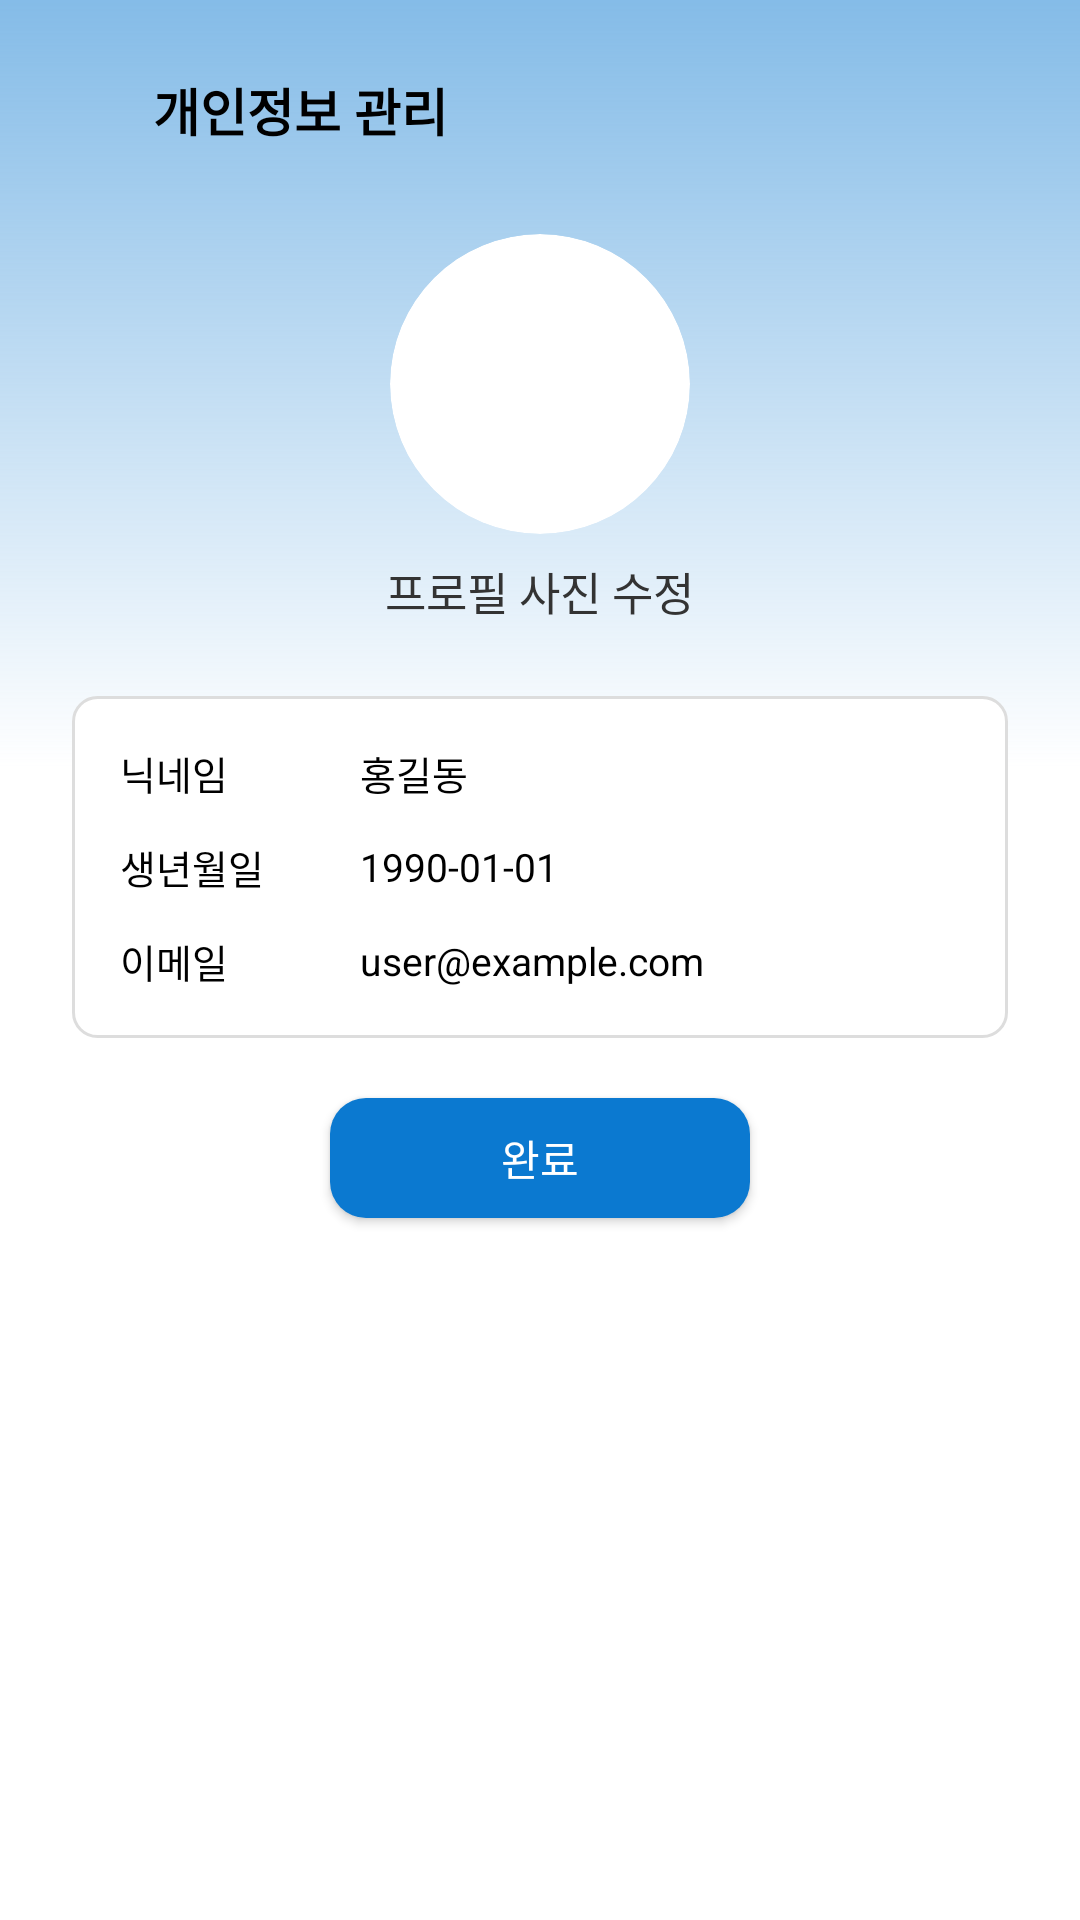

Android layout source for this screen:
<!-- AndroidManifest.xml: application theme Theme.Dobongzip -->
<!-- res/layout/fragment_my_page2.xml -->
<?xml version="1.0" encoding="utf-8"?>
<LinearLayout xmlns:android="http://schemas.android.com/apk/res/android"
    android:layout_width="match_parent"
    android:layout_height="match_parent"
    android:orientation="vertical"
    android:gravity="top|center_horizontal"
    android:background="@drawable/gradient_mypage"
    android:padding="24dp">

    
    <LinearLayout
        android:layout_width="match_parent"
        android:layout_height="wrap_content"
        android:orientation="horizontal"
        android:gravity="center_vertical"
        android:paddingTop="0dp"
        android:paddingBottom="5dp">

        <ImageButton
            android:id="@+id/backButton"
            android:layout_width="15dp"
            android:layout_height="15dp"
            android:background="@drawable/round_button"
            android:src="@drawable/arrow"
            android:scaleType="centerInside"
            android:contentDescription="뒤로 가기" />

        <TextView
            android:id="@+id/privacyTitle"
            android:layout_width="wrap_content"
            android:layout_height="wrap_content"
            android:text="개인정보 관리"
            android:textColor="#000000"
            android:textSize="17sp"
            android:textStyle="bold"
            android:layout_marginStart="12dp" />
    </LinearLayout>

    
    <ImageView
        android:id="@+id/profileImage"
        android:layout_width="100dp"
        android:layout_height="100dp"
        android:layout_gravity="center_horizontal"
        android:layout_marginTop="24dp"
        android:src="@drawable/prf3"
        android:scaleType="centerCrop"
        android:background="@drawable/round_image_bg"
        android:clipToOutline="true" />

    
    <TextView
        android:id="@+id/editProfileText"
        android:layout_width="wrap_content"
        android:layout_height="wrap_content"
        android:text="프로필 사진 수정"
        android:textSize="15sp"
        android:textColor="#333333"
        android:layout_gravity="center_horizontal"
        android:layout_marginTop="8dp"
        android:clickable="true"
        android:focusable="true"
        android:paddingStart="8dp"
        android:paddingEnd="8dp"
        android:foreground="?attr/selectableItemBackgroundBorderless"/>
    
    <LinearLayout
        android:layout_width="match_parent"
        android:layout_height="wrap_content"
        android:orientation="vertical"
        android:background="@drawable/rounded_card"
        android:padding="16dp"
        android:layout_marginTop="24dp">

        
        <LinearLayout
            android:layout_width="match_parent"
            android:layout_height="wrap_content"
            android:orientation="horizontal"
            android:gravity="center_vertical"
            android:layout_marginBottom="12dp">

            <TextView
                android:layout_width="wrap_content"
                android:layout_height="wrap_content"
                android:text="닉네임"
                android:textSize="13sp"
                android:textColor="#000000"
                android:layout_weight="1" />

            <EditText
                android:id="@+id/editNickname"
                android:layout_width="200dp"
                android:layout_height="wrap_content"
                android:text="홍길동"
                android:background="@android:color/transparent"
                android:textSize="13sp"
                android:textColor="#000000"
                android:inputType="textPersonName" />
        </LinearLayout>

        
        <LinearLayout
            android:layout_width="match_parent"
            android:layout_height="wrap_content"
            android:orientation="horizontal"
            android:gravity="center_vertical"
            android:layout_marginBottom="12dp">

            <TextView
                android:layout_width="wrap_content"
                android:layout_height="wrap_content"
                android:text="생년월일"
                android:textSize="13sp"
                android:textColor="#000000"
                android:layout_weight="1" />

            <EditText
                android:id="@+id/editBirthday"
                android:layout_width="200dp"
                android:layout_height="wrap_content"
                android:text="1990-01-01"
                android:background="@android:color/transparent"
                android:textSize="13sp"
                android:textColor="#000000"
                android:inputType="date" />
        </LinearLayout>

        
        <LinearLayout
            android:layout_width="match_parent"
            android:layout_height="wrap_content"
            android:orientation="horizontal"
            android:gravity="center_vertical">

            <TextView
                android:layout_width="wrap_content"
                android:layout_height="wrap_content"
                android:text="이메일"
                android:textSize="13sp"
                android:textColor="#000000"
                android:layout_weight="1" />

            <EditText
                android:id="@+id/editEmail"
                android:layout_width="200dp"
                android:layout_height="wrap_content"
                android:text="user@example.com"
                android:background="@android:color/transparent"
                android:textSize="13sp"
                android:textColor="#000000"
                android:inputType="textEmailAddress" />
        </LinearLayout>



    </LinearLayout>
    <Button
        android:id="@+id/myPageButton"
        android:layout_width="140dp"
        android:layout_height="40dp"
        android:text="완료"
        android:textColor="#FFFFFF"
        android:textSize="14sp"
        android:background="@drawable/rounded_button_blue"
        android:layout_marginTop="20dp" />



</LinearLayout>
<!-- resources referenced by this layout -->
<resources>
  <!-- drawable gradient_mypage (drawable) -->
  <?xml version="1.0" encoding="utf-8"?>
  <shape xmlns:android="http://schemas.android.com/apk/res/android"
      android:shape="rectangle">
      <gradient
          android:startColor="#800B79D0"
          android:centerColor="#FFFFFF"
          android:endColor="#FFFFFF"
          android:angle="270"
          android:centerY="0.4"
          android:type="linear" />
  </shape>
  <!-- drawable round_button (drawable) -->
  <?xml version="1.0" encoding="utf-8"?>
  <selector xmlns:android="http://schemas.android.com/apk/res/android">
      <shape xmlns:android="http://schemas.android.com/apk/res/android"
          android:shape="oval">
          <solid android:color="#FFFFFF" /> 
          <size
              android:width="40dp"
              android:height="40dp" />
      </shape>
  
  </selector>
  <!-- drawable round_image_bg (drawable) -->
  <?xml version="1.0" encoding="utf-8"?>
      <shape xmlns:android="http://schemas.android.com/apk/res/android"
          android:shape="oval">
          <solid android:color="#FFFFFF" />
      </shape>
  <!-- drawable rounded_button_blue (drawable) -->
  <?xml version="1.0" encoding="utf-8"?>
  <shape xmlns:android="http://schemas.android.com/apk/res/android">
      <solid android:color="#0B79D0" /> 
      <corners android:radius="12dp" /> 
  </shape>
  <!-- drawable rounded_card (drawable) -->
  <?xml version="1.0" encoding="utf-8"?>
  <shape xmlns:android="http://schemas.android.com/apk/res/android"
      android:shape="rectangle">
      <corners android:radius="8dp" />
      <solid android:color="#FFFFFF" />
      <stroke android:width="1dp" android:color="#DDDDDD"/>
  </shape>
  <style name="Theme.Dobongzip" parent="Theme.MaterialComponents.DayNight.DarkActionBar">
          
          <item name="colorPrimary">#0B79D0</item> 
          <item name="colorOnPrimary">#FFFFFF</item>
          <item name="colorPrimaryVariant">#085FA5</item>
          
          <item name="colorSecondary">@color/teal_200</item>
          <item name="colorSecondaryVariant">@color/teal_700</item>
          <item name="colorOnSecondary">@color/black</item>
          
  
          <item name="android:windowBackground">@drawable/app_bg</item>
          <item name="android:statusBarColor">?attr/colorPrimaryVariant</item>
          <item name="android:windowLightStatusBar">true</item>
  
          <item name="windowActionBar">false</item>
          <item name="windowNoTitle">true</item>
      </style>
  <color name="teal_200">#FF03DAC5</color>
  <color name="teal_700">#FF018786</color>
  <color name="black">#FF000000</color>
  <!-- drawable app_bg (drawable) -->
  <?xml version="1.0" encoding="utf-8"?>
      <shape xmlns:android="http://schemas.android.com/apk/res/android">
          
          <solid android:color="#FFFFFFFF"/>
      </shape>
</resources>
